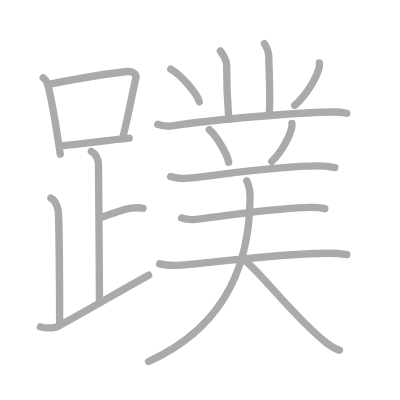
t = 0.00 s
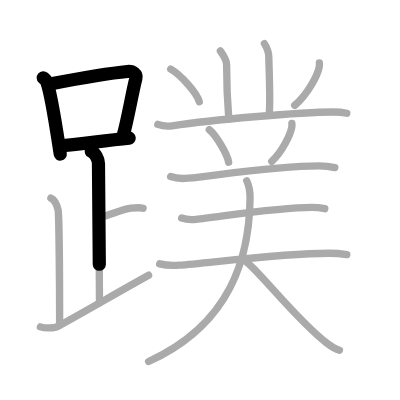
t = 3.75 s
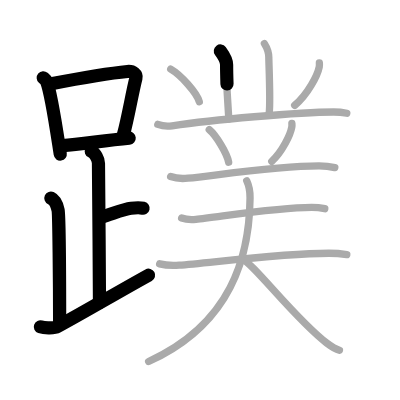
t = 7.50 s
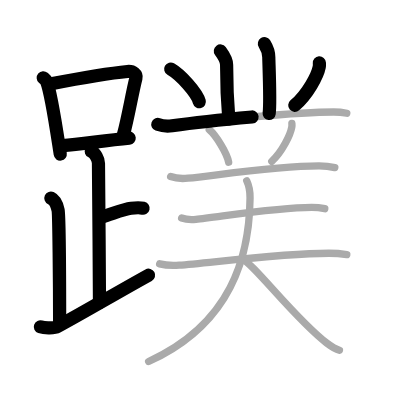
t = 11.50 s
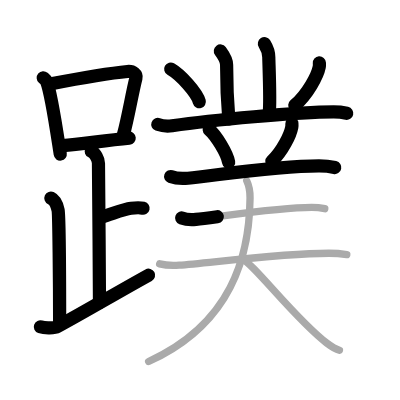
t = 15.25 s
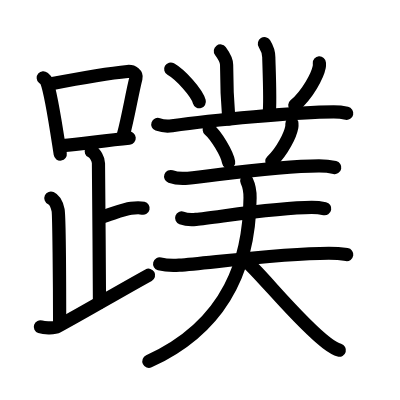
t = 19.00 s

The animated SVG that drew these frames (rendered in a browser with its animation timeline set to each time). Animation: 19 SMIL elements (animate=19); one cycle of 19.00 s.

<?xml version="1.0" standalone="no"?>
<!DOCTYPE svg PUBLIC "-//W3C//DTD SVG 1.1//EN"   "http://www.w3.org/Graphics/SVG/1.1/DTD/svg11.dtd">
<svg width="400px" height="400px"  version="1.1" xmlns="http://www.w3.org/2000/svg">
  <defs>
    <marker id="Triangle" viewBox="0 0 10 10" refX="0" refY="5" markerUnits="strokeWidth" markerWidth="3" style="stroke-opacity:0%;fill:#aaaaaa;" markerHeight="2" orient="auto">
      <path d="M 0 0 L 10 5 L 0 10 z" />
    </marker>
    
    <marker id="Arrow" viewBox="0 0 10 10" refX="5" refY="5" markerUnits="strokeWidth" markerWidth="1.8" style="stroke-opacity:0%;fill:#770000;" markerHeight="2" orient="auto">
      <path d="M 0 4 L 6 4 L 4 1 L 10 5 L 4 9 L 6 6 L 0 6 z" />
        <circle cx="5" cy="5" r="5" />
      </marker>
    
    <marker id="TriangleRed" viewBox="0 0 10 10" refX="0" refY="5" markerUnits="strokeWidth" markerWidth="3" style="stroke-opacity:0%;fill:#CC0000;" markerHeight="2" orient="auto">
      <path d="M 0 0 L 10 5 L 0 10 z" />
    </marker>
    
    <marker id="ArrowRed" viewBox="0 0 10 10" refX="5" refY="5" markerUnits="strokeWidth" markerWidth="1.8" style="stroke-opacity:0%;fill:#CC0000;" markerHeight="2" orient="auto">
      <path d="M 0 4 L 6 4 L 4 1 L 10 5 L 4 9 L 6 6 L 0 6 z" />
        <circle cx="5" cy="5" r="5" />
      </marker>
    
  </defs>
  
  <path style="fill:#ffffff; fill-opacity:100%; fill-rule:evenodd; stroke-width:0;" d="M 0 0 L 400px 0 L 400px 400px L 0 400px L 0 0" />

  <g transform="scale(3.6697247706422 3.6697247706422)">
<path style="fill:none; fill-opacity:0%; fill-rule:evenodd; stroke:#aaaaaa; stroke-opacity:100%; stroke-width: 1.5pt; stroke-linejoin:round; stroke-linecap:round;" d="M11.78 21.21c0.37 0.32 0.75 0.58 0.91 0.97c1.28 3.13 2.85 14.2 3.73 19.82"></path>
<path style="fill:none; fill-opacity:0%; fill-rule:evenodd; stroke:#aaaaaa; stroke-opacity:100%; stroke-width: 1.5pt; stroke-linejoin:round; stroke-linecap:round;" d="M13.61 22.9c8.76-1.68 16.79-3 21.13-3.41c1.58-0.15 2.54 0.89 2.31 1.77c-1.04 4.06-2.15 10.85-3.43 15.5"></path>
<path style="fill:none; fill-opacity:0%; fill-rule:evenodd; stroke:#aaaaaa; stroke-opacity:100%; stroke-width: 1.5pt; stroke-linejoin:round; stroke-linecap:round;" d="M17.06 39.69c5.09-0.46 11.15-1.34 18.14-2.05"></path>
<path style="fill:none; fill-opacity:0%; fill-rule:evenodd; stroke:#aaaaaa; stroke-opacity:100%; stroke-width: 1.5pt; stroke-linejoin:round; stroke-linecap:round;" d="M24.87 41.24c1.09 0.5 1.96 2.23 1.96 3.25c0 5.51 0.28 28.01 0.28 38"></path>
<path style="fill:none; fill-opacity:0%; fill-rule:evenodd; stroke:#aaaaaa; stroke-opacity:100%; stroke-width: 1.5pt; stroke-linejoin:round; stroke-linecap:round;" d="M27.38 59.24c3.37-0.99 6.12-2.24 8.35-2.5c1.73-0.2 2.18-0.25 3.26 0"></path>
<path style="fill:none; fill-opacity:0%; fill-rule:evenodd; stroke:#aaaaaa; stroke-opacity:100%; stroke-width: 1.5pt; stroke-linejoin:round; stroke-linecap:round;" d="M13.87 53.99c1.09 0.5 1.74 2.25 1.96 3.25c0.22 1 0.42 19.51 0.42 31.26"></path>
<path style="fill:none; fill-opacity:0%; fill-rule:evenodd; stroke:#aaaaaa; stroke-opacity:100%; stroke-width: 1.5pt; stroke-linejoin:round; stroke-linecap:round;" d="M11 89.07c1.25 0.43 3.87 0.35 4.7-0.1C23.91 84.5 31.44 80 40.5 74.99"></path>
<path style="fill:none; fill-opacity:0%; fill-rule:evenodd; stroke:#aaaaaa; stroke-opacity:100%; stroke-width: 1.5pt; stroke-linejoin:round; stroke-linecap:round;" d="M60.05 13.89c1 1.36 1.7 2.67 1.7 3.76c0 3.35 0.25 10.6 0.6 14.77"></path>
<path style="fill:none; fill-opacity:0%; fill-rule:evenodd; stroke:#aaaaaa; stroke-opacity:100%; stroke-width: 1.5pt; stroke-linejoin:round; stroke-linecap:round;" d="M72.05 11.89c1 1.59 1.2 2.54 1.2 3.81c0 1.27 0.5 12.05 0.1 15.21"></path>
<path style="fill:none; fill-opacity:0%; fill-rule:evenodd; stroke:#aaaaaa; stroke-opacity:100%; stroke-width: 1.5pt; stroke-linejoin:round; stroke-linecap:round;" d="M46.52 18.83c2.75 1.57 7.11 6.45 7.79 8.88"></path>
<path style="fill:none; fill-opacity:0%; fill-rule:evenodd; stroke:#aaaaaa; stroke-opacity:100%; stroke-width: 1.5pt; stroke-linejoin:round; stroke-linecap:round;" d="M87.03 17.14c0.02 0.27 0.04 0.7-0.04 1.1c-0.46 2.31-3.09 7.38-6.69 10.48"></path>
<path style="fill:none; fill-opacity:0%; fill-rule:evenodd; stroke:#aaaaaa; stroke-opacity:100%; stroke-width: 1.5pt; stroke-linejoin:round; stroke-linecap:round;" d="M43 33.9c1.02 0.37 2.89 0.52 3.9 0.37c10.6-1.52 34.35-3.76 44.03-3.76c1.7 0 2.72 0.18 3.57 0.36"></path>
<path style="fill:none; fill-opacity:0%; fill-rule:evenodd; stroke:#aaaaaa; stroke-opacity:100%; stroke-width: 1.5pt; stroke-linejoin:round; stroke-linecap:round;" d="M57.02 35.33c1.87 1.57 4.83 6.45 5.29 8.88"></path>
<path style="fill:none; fill-opacity:0%; fill-rule:evenodd; stroke:#aaaaaa; stroke-opacity:100%; stroke-width: 1.5pt; stroke-linejoin:round; stroke-linecap:round;" d="M79.54 33.64c0.02 0.24 0.03 0.63-0.03 0.98c-0.37 2.06-2.52 6.58-5.45 9.35"></path>
<path style="fill:none; fill-opacity:0%; fill-rule:evenodd; stroke:#aaaaaa; stroke-opacity:100%; stroke-width: 1.5pt; stroke-linejoin:round; stroke-linecap:round;" d="M46.5 48.11c1.23 0.45 3.49 0.57 4.72 0.45c8.03-0.81 24-3.34 35.71-3.34c2.05 0 3.29 0.21 4.31 0.44"></path>
<path style="fill:none; fill-opacity:0%; fill-rule:evenodd; stroke:#aaaaaa; stroke-opacity:100%; stroke-width: 1.5pt; stroke-linejoin:round; stroke-linecap:round;" d="M49.5 59.4c1.02 0.37 2.89 0.47 3.9 0.37c5.6-0.52 21.85-3.26 31.53-3.26c1.7 0 2.72 0.18 3.57 0.36"></path>
<path style="fill:none; fill-opacity:0%; fill-rule:evenodd; stroke:#aaaaaa; stroke-opacity:100%; stroke-width: 1.5pt; stroke-linejoin:round; stroke-linecap:round;" d="M43.5 71.9c1.4 0.37 3.95 0.47 5.35 0.37c7.66-0.52 27.51-3.26 40.77-3.26c2.32 0 3.72 0.18 4.88 0.36"></path>
<path style="fill:none; fill-opacity:0%; fill-rule:evenodd; stroke:#aaaaaa; stroke-opacity:100%; stroke-width: 1.5pt; stroke-linejoin:round; stroke-linecap:round;" d="M67.23 49.25c0.5 1.06 0.93 2.97 0.91 4.66C67.99 70.01 63 88.25 40.5 98.5"></path>
<path style="fill:none; fill-opacity:0%; fill-rule:evenodd; stroke:#aaaaaa; stroke-opacity:100%; stroke-width: 1.5pt; stroke-linejoin:round; stroke-linecap:round;" d="M66.4 70.98c2.42 0.58 14.21 16.12 22.62 22.48c1.31 0.99 2.26 1.65 3.48 1.98"></path>

<path style="fill:none; fill-opacity:0%; fill-rule:evenodd; stroke:#000000; stroke-opacity:100%; stroke-width: 2.7pt; stroke-linejoin:round; stroke-linecap:round;" d="M11.78 21.21c0.37 0.32 0.75 0.58 0.91 0.97c1.28 3.13 2.85 14.2 3.73 19.82" pathLength="100" stroke-dashoffset="100" stroke-dasharray="100 105"><animate id="dashAnim1" attributeName="stroke-dashoffset" from="100" to="0" dur="1s" calcMode="linear" fill="freeze"/></path>
<path style="fill:none; fill-opacity:0%; fill-rule:evenodd; stroke:#000000; stroke-opacity:100%; stroke-width: 2.7pt; stroke-linejoin:round; stroke-linecap:round;" d="M13.61 22.9c8.76-1.68 16.79-3 21.13-3.41c1.58-0.15 2.54 0.89 2.31 1.77c-1.04 4.06-2.15 10.85-3.43 15.5" pathLength="100" stroke-dashoffset="100" stroke-dasharray="100 105"><animate id="dashAnim2" attributeName="stroke-dashoffset" from="100" to="0" dur="1s" calcMode="linear" begin="dashAnim1.end" fill="freeze"/></path>
<path style="fill:none; fill-opacity:0%; fill-rule:evenodd; stroke:#000000; stroke-opacity:100%; stroke-width: 2.7pt; stroke-linejoin:round; stroke-linecap:round;" d="M17.06 39.69c5.09-0.46 11.15-1.34 18.14-2.05" pathLength="100" stroke-dashoffset="100" stroke-dasharray="100 105"><animate id="dashAnim3" attributeName="stroke-dashoffset" from="100" to="0" dur="1s" calcMode="linear" begin="dashAnim2.end" fill="freeze"/></path>
<path style="fill:none; fill-opacity:0%; fill-rule:evenodd; stroke:#000000; stroke-opacity:100%; stroke-width: 2.7pt; stroke-linejoin:round; stroke-linecap:round;" d="M24.87 41.24c1.09 0.5 1.96 2.23 1.96 3.25c0 5.51 0.28 28.01 0.28 38" pathLength="100" stroke-dashoffset="100" stroke-dasharray="100 105"><animate id="dashAnim4" attributeName="stroke-dashoffset" from="100" to="0" dur="1s" calcMode="linear" begin="dashAnim3.end" fill="freeze"/></path>
<path style="fill:none; fill-opacity:0%; fill-rule:evenodd; stroke:#000000; stroke-opacity:100%; stroke-width: 2.7pt; stroke-linejoin:round; stroke-linecap:round;" d="M27.38 59.24c3.37-0.99 6.12-2.24 8.35-2.5c1.73-0.2 2.18-0.25 3.26 0" pathLength="100" stroke-dashoffset="100" stroke-dasharray="100 105"><animate id="dashAnim5" attributeName="stroke-dashoffset" from="100" to="0" dur="1s" calcMode="linear" begin="dashAnim4.end" fill="freeze"/></path>
<path style="fill:none; fill-opacity:0%; fill-rule:evenodd; stroke:#000000; stroke-opacity:100%; stroke-width: 2.7pt; stroke-linejoin:round; stroke-linecap:round;" d="M13.87 53.99c1.09 0.5 1.74 2.25 1.96 3.25c0.22 1 0.42 19.51 0.42 31.26" pathLength="100" stroke-dashoffset="100" stroke-dasharray="100 105"><animate id="dashAnim6" attributeName="stroke-dashoffset" from="100" to="0" dur="1s" calcMode="linear" begin="dashAnim5.end" fill="freeze"/></path>
<path style="fill:none; fill-opacity:0%; fill-rule:evenodd; stroke:#000000; stroke-opacity:100%; stroke-width: 2.7pt; stroke-linejoin:round; stroke-linecap:round;" d="M11 89.07c1.25 0.43 3.87 0.35 4.7-0.1C23.91 84.5 31.44 80 40.5 74.99" pathLength="100" stroke-dashoffset="100" stroke-dasharray="100 105"><animate id="dashAnim7" attributeName="stroke-dashoffset" from="100" to="0" dur="1s" calcMode="linear" begin="dashAnim6.end" fill="freeze"/></path>
<path style="fill:none; fill-opacity:0%; fill-rule:evenodd; stroke:#000000; stroke-opacity:100%; stroke-width: 2.7pt; stroke-linejoin:round; stroke-linecap:round;" d="M60.05 13.89c1 1.36 1.7 2.67 1.7 3.76c0 3.35 0.25 10.6 0.6 14.77" pathLength="100" stroke-dashoffset="100" stroke-dasharray="100 105"><animate id="dashAnim8" attributeName="stroke-dashoffset" from="100" to="0" dur="1s" calcMode="linear" begin="dashAnim7.end" fill="freeze"/></path>
<path style="fill:none; fill-opacity:0%; fill-rule:evenodd; stroke:#000000; stroke-opacity:100%; stroke-width: 2.7pt; stroke-linejoin:round; stroke-linecap:round;" d="M72.05 11.89c1 1.59 1.2 2.54 1.2 3.81c0 1.27 0.5 12.05 0.1 15.21" pathLength="100" stroke-dashoffset="100" stroke-dasharray="100 105"><animate id="dashAnim9" attributeName="stroke-dashoffset" from="100" to="0" dur="1s" calcMode="linear" begin="dashAnim8.end" fill="freeze"/></path>
<path style="fill:none; fill-opacity:0%; fill-rule:evenodd; stroke:#000000; stroke-opacity:100%; stroke-width: 2.7pt; stroke-linejoin:round; stroke-linecap:round;" d="M46.52 18.83c2.75 1.57 7.11 6.45 7.79 8.88" pathLength="100" stroke-dashoffset="100" stroke-dasharray="100 105"><animate id="dashAnim10" attributeName="stroke-dashoffset" from="100" to="0" dur="1s" calcMode="linear" begin="dashAnim9.end" fill="freeze"/></path>
<path style="fill:none; fill-opacity:0%; fill-rule:evenodd; stroke:#000000; stroke-opacity:100%; stroke-width: 2.7pt; stroke-linejoin:round; stroke-linecap:round;" d="M87.03 17.14c0.02 0.27 0.04 0.7-0.04 1.1c-0.46 2.31-3.09 7.38-6.69 10.48" pathLength="100" stroke-dashoffset="100" stroke-dasharray="100 105"><animate id="dashAnim11" attributeName="stroke-dashoffset" from="100" to="0" dur="1s" calcMode="linear" begin="dashAnim10.end" fill="freeze"/></path>
<path style="fill:none; fill-opacity:0%; fill-rule:evenodd; stroke:#000000; stroke-opacity:100%; stroke-width: 2.7pt; stroke-linejoin:round; stroke-linecap:round;" d="M43 33.9c1.02 0.37 2.89 0.52 3.9 0.37c10.6-1.52 34.35-3.76 44.03-3.76c1.7 0 2.72 0.18 3.57 0.36" pathLength="100" stroke-dashoffset="100" stroke-dasharray="100 105"><animate id="dashAnim12" attributeName="stroke-dashoffset" from="100" to="0" dur="1s" calcMode="linear" begin="dashAnim11.end" fill="freeze"/></path>
<path style="fill:none; fill-opacity:0%; fill-rule:evenodd; stroke:#000000; stroke-opacity:100%; stroke-width: 2.7pt; stroke-linejoin:round; stroke-linecap:round;" d="M57.02 35.33c1.87 1.57 4.83 6.45 5.29 8.88" pathLength="100" stroke-dashoffset="100" stroke-dasharray="100 105"><animate id="dashAnim13" attributeName="stroke-dashoffset" from="100" to="0" dur="1s" calcMode="linear" begin="dashAnim12.end" fill="freeze"/></path>
<path style="fill:none; fill-opacity:0%; fill-rule:evenodd; stroke:#000000; stroke-opacity:100%; stroke-width: 2.7pt; stroke-linejoin:round; stroke-linecap:round;" d="M79.54 33.64c0.02 0.24 0.03 0.63-0.03 0.98c-0.37 2.06-2.52 6.58-5.45 9.35" pathLength="100" stroke-dashoffset="100" stroke-dasharray="100 105"><animate id="dashAnim14" attributeName="stroke-dashoffset" from="100" to="0" dur="1s" calcMode="linear" begin="dashAnim13.end" fill="freeze"/></path>
<path style="fill:none; fill-opacity:0%; fill-rule:evenodd; stroke:#000000; stroke-opacity:100%; stroke-width: 2.7pt; stroke-linejoin:round; stroke-linecap:round;" d="M46.5 48.11c1.23 0.45 3.49 0.57 4.72 0.45c8.03-0.81 24-3.34 35.71-3.34c2.05 0 3.29 0.21 4.31 0.44" pathLength="100" stroke-dashoffset="100" stroke-dasharray="100 105"><animate id="dashAnim15" attributeName="stroke-dashoffset" from="100" to="0" dur="1s" calcMode="linear" begin="dashAnim14.end" fill="freeze"/></path>
<path style="fill:none; fill-opacity:0%; fill-rule:evenodd; stroke:#000000; stroke-opacity:100%; stroke-width: 2.7pt; stroke-linejoin:round; stroke-linecap:round;" d="M49.5 59.4c1.02 0.37 2.89 0.47 3.9 0.37c5.6-0.52 21.85-3.26 31.53-3.26c1.7 0 2.72 0.18 3.57 0.36" pathLength="100" stroke-dashoffset="100" stroke-dasharray="100 105"><animate id="dashAnim16" attributeName="stroke-dashoffset" from="100" to="0" dur="1s" calcMode="linear" begin="dashAnim15.end" fill="freeze"/></path>
<path style="fill:none; fill-opacity:0%; fill-rule:evenodd; stroke:#000000; stroke-opacity:100%; stroke-width: 2.7pt; stroke-linejoin:round; stroke-linecap:round;" d="M43.5 71.9c1.4 0.37 3.95 0.47 5.35 0.37c7.66-0.52 27.51-3.26 40.77-3.26c2.32 0 3.72 0.18 4.88 0.36" pathLength="100" stroke-dashoffset="100" stroke-dasharray="100 105"><animate id="dashAnim17" attributeName="stroke-dashoffset" from="100" to="0" dur="1s" calcMode="linear" begin="dashAnim16.end" fill="freeze"/></path>
<path style="fill:none; fill-opacity:0%; fill-rule:evenodd; stroke:#000000; stroke-opacity:100%; stroke-width: 2.7pt; stroke-linejoin:round; stroke-linecap:round;" d="M67.23 49.25c0.5 1.06 0.93 2.97 0.91 4.66C67.99 70.01 63 88.25 40.5 98.5" pathLength="100" stroke-dashoffset="100" stroke-dasharray="100 105"><animate id="dashAnim18" attributeName="stroke-dashoffset" from="100" to="0" dur="1s" calcMode="linear" begin="dashAnim17.end" fill="freeze"/></path>
<path style="fill:none; fill-opacity:0%; fill-rule:evenodd; stroke:#000000; stroke-opacity:100%; stroke-width: 2.7pt; stroke-linejoin:round; stroke-linecap:round;" d="M66.4 70.98c2.42 0.58 14.21 16.12 22.62 22.48c1.31 0.99 2.26 1.65 3.48 1.98" pathLength="100" stroke-dashoffset="100" stroke-dasharray="100 105"><animate id="dashAnim19" attributeName="stroke-dashoffset" from="100" to="0" dur="1s" calcMode="linear" begin="dashAnim18.end" fill="freeze"/></path>

</g>

</svg>  
          
